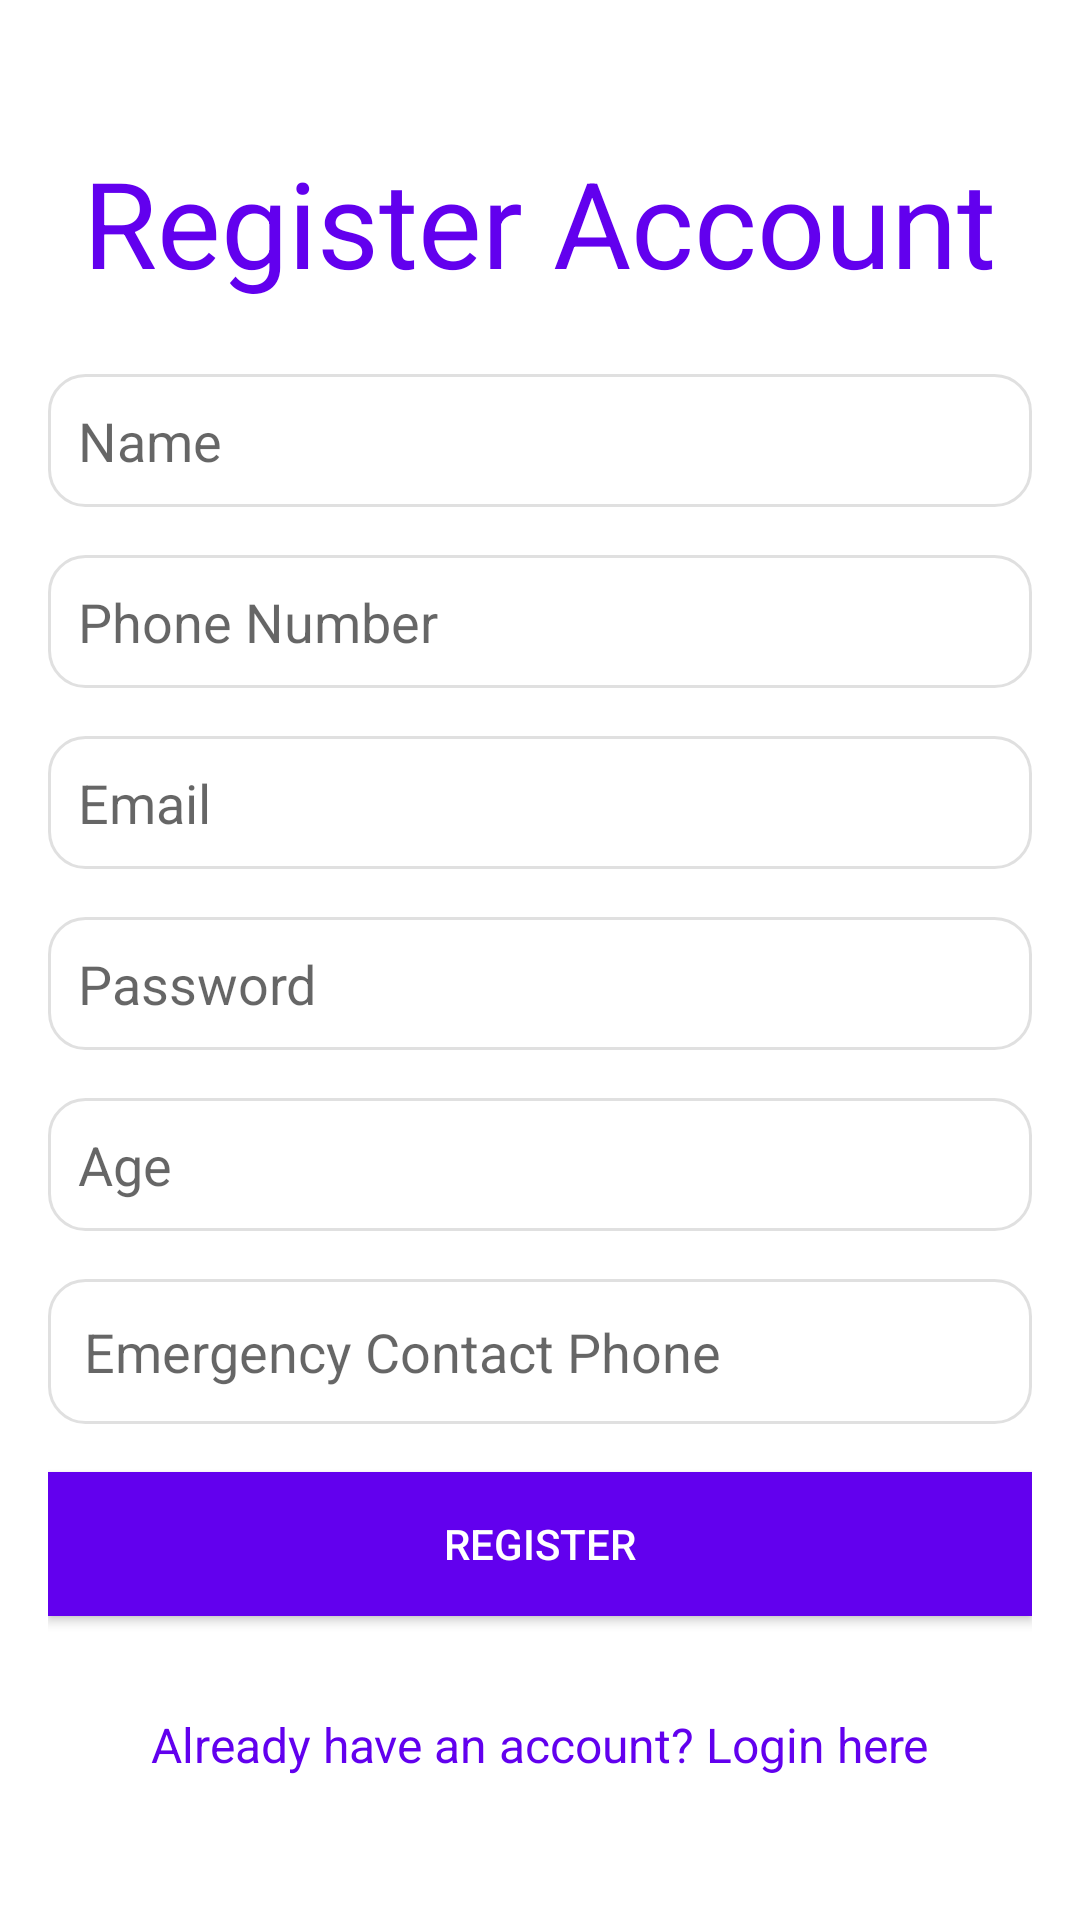

Layout XML and referenced resources for this Android screen:
<!-- AndroidManifest.xml: application theme Theme.AppCompat.Light.NoActionBar -->
<!-- res/layout/activity_register.xml -->
<?xml version="1.0" encoding="utf-8"?>
<LinearLayout xmlns:android="http://schemas.android.com/apk/res/android"
    xmlns:tools="http://schemas.android.com/tools"
    android:layout_width="match_parent"
    android:layout_height="match_parent"
    android:orientation="vertical"
    android:padding="16dp"
    android:background="@android:color/white"
    android:gravity="center">

    <TextView
        android:id="@+id/title"
        android:layout_width="wrap_content"
        android:layout_height="wrap_content"
        android:text="Register Account"
        android:textSize="40sp"
        android:textColor="@color/colorPrimary"
        android:layout_gravity="center"
        android:paddingBottom="24dp"
        tools:ignore="HardcodedText" />

    <EditText
        android:id="@+id/nameEditText"
        android:layout_width="match_parent"
        android:layout_height="wrap_content"
        android:autofillHints=""
        android:hint="Name"
        android:inputType="textPersonName"
        android:layout_marginBottom="16dp"
        android:background="@drawable/rounded_edittext"
        android:padding="10dp"
        tools:ignore="HardcodedText" />

    <EditText
        android:id="@+id/phoneNumberEditText"
        android:layout_width="match_parent"
        android:layout_height="wrap_content"
        android:autofillHints=""
        android:hint="Phone Number"
        android:inputType="phone"
        android:layout_marginBottom="16dp"
        android:background="@drawable/rounded_edittext"
        android:padding="10dp"
        tools:ignore="HardcodedText" />

    <EditText
        android:id="@+id/emailEditText"
        android:layout_width="match_parent"
        android:layout_height="wrap_content"
        android:autofillHints=""
        android:hint="Email"
        android:inputType="textEmailAddress"
        android:layout_marginBottom="16dp"
        android:background="@drawable/rounded_edittext"
        android:padding="10dp"
        tools:ignore="HardcodedText" />

    <EditText
        android:id="@+id/passwordEditText"
        android:layout_width="match_parent"
        android:layout_height="wrap_content"
        android:autofillHints=""
        android:hint="Password"
        android:inputType="textPassword"
        android:layout_marginBottom="16dp"
        android:background="@drawable/rounded_edittext"
        android:padding="10dp"
        tools:ignore="HardcodedText" />

    <EditText
        android:id="@+id/ageEditText"
        android:layout_width="match_parent"
        android:layout_height="wrap_content"
        android:autofillHints=""
        android:hint="Age"
        android:inputType="number"
        android:layout_marginBottom="16dp"
        android:background="@drawable/rounded_edittext"
        android:padding="10dp"
        tools:ignore="HardcodedText" />

    <EditText
        android:id="@+id/emergencyContactEditText"
        android:layout_width="match_parent"
        android:layout_height="wrap_content"
        android:autofillHints=""
        android:hint="Emergency Contact Phone"
        android:inputType="textPersonName"
        android:layout_marginBottom="16dp"
        android:background="@drawable/rounded_edittext"
        android:padding="12dp"
        tools:ignore="HardcodedText" />

    <Button
        android:id="@+id/registerButton"
        android:layout_width="match_parent"
        android:layout_height="wrap_content"
        android:layout_marginBottom="16dp"
        android:background="@color/colorPrimary"
        android:padding="12dp"
        android:text="Register"
        android:textColor="@android:color/white"
        tools:ignore="HardcodedText" />

    <TextView
        android:id="@+id/loginRedirectTextView"
        android:layout_width="wrap_content"
        android:layout_height="wrap_content"
        android:text="Already have an account? Login here"
        android:textColor="@color/colorPrimary"
        android:textSize="16sp"
        android:layout_gravity="center"
        android:clickable="true"
        android:focusable="true"
        android:layout_marginTop="16dp"
        tools:ignore="HardcodedText" />


</LinearLayout>
<!-- resources referenced by this layout -->
<resources>
  <color name="colorPrimary">#6200EE</color>
  <!-- drawable rounded_edittext (drawable) -->
  <?xml version="1.0" encoding="utf-8"?>
  <shape xmlns:android="http://schemas.android.com/apk/res/android">
      <solid android:color="#F0F0F0"/>
      <corners android:radius="16dp"/>
      <stroke android:color="#B0B0B0" android:width="1dp"/>
      <solid android:color="#FFFFFF"/> 
      <corners android:radius="12dp"/> 
      <stroke android:color="#E0E0E0" android:width="1dp"/> 
  </shape>
</resources>
